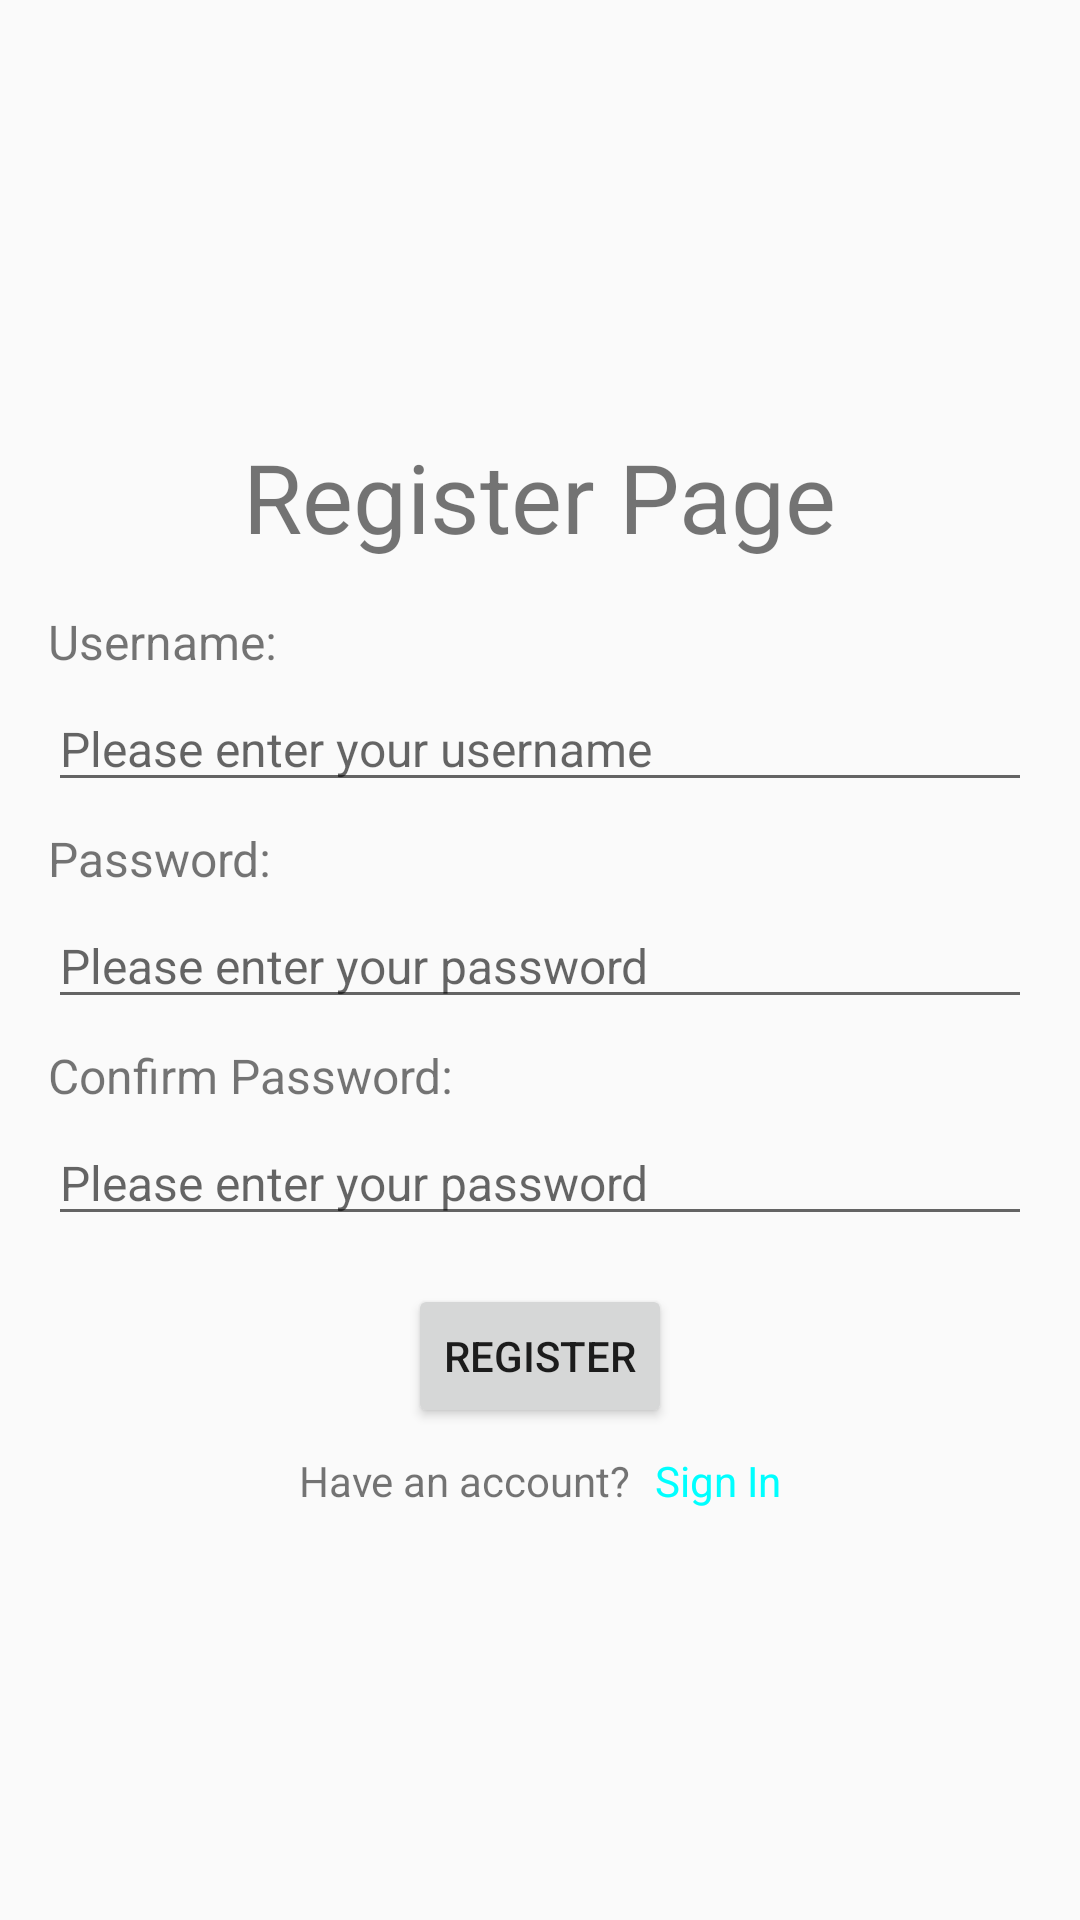

Android layout source for this screen:
<!-- AndroidManifest.xml: application theme Theme.AuthTesting -->
<!-- res/layout/fragment_register.xml -->
<?xml version="1.0" encoding="utf-8"?>
<layout xmlns:android="http://schemas.android.com/apk/res/android"
    xmlns:app="http://schemas.android.com/apk/res-auto">

    <data>
        <variable
            name="viewModel"
            type="com.example.authtesting.UserViewModel" />
    </data>

    <androidx.constraintlayout.widget.ConstraintLayout
        android:layout_width="match_parent"
        android:layout_height="match_parent"
        android:padding="16dp">

        <TextView
            android:id="@+id/pagelabelRegister"
            style="@style/labels_type"
            android:layout_width="wrap_content"
            android:layout_height="wrap_content"
            android:layout_marginTop="@dimen/big_space3"
            android:text="@string/pageRegisterLabel"
            app:layout_constraintEnd_toEndOf="parent"
            app:layout_constraintStart_toStartOf="parent"
            app:layout_constraintTop_toTopOf="parent" />

        <TextView
            android:id="@+id/labelUsername"
            style="@style/labels_type2"
            android:layout_width="wrap_content"
            android:layout_height="wrap_content"
            android:layout_marginTop="@dimen/normal_space"
            android:text="@string/promptUsername"
            app:layout_constraintStart_toStartOf="parent"
            app:layout_constraintTop_toBottomOf="@id/pagelabelRegister" />

        <EditText
            android:id="@+id/inputUsername_register"
            style="@style/inputs_type"
            android:layout_width="@dimen/no_space"
            android:layout_height="wrap_content"
            android:layout_marginTop="@dimen/tiny_space"
            android:hint="@string/afi_username"
            app:layout_constraintEnd_toEndOf="parent"
            app:layout_constraintStart_toStartOf="parent"
            app:layout_constraintTop_toBottomOf="@id/labelUsername" />

        <TextView
            android:id="@+id/labelPassword"
            style="@style/labels_type2"
            android:layout_width="wrap_content"
            android:layout_height="wrap_content"
            android:layout_marginTop="@dimen/small_space"
            android:text="@string/promptPassword"
            app:layout_constraintStart_toStartOf="parent"
            app:layout_constraintTop_toBottomOf="@id/inputUsername_register" />

        <EditText
            android:id="@+id/inputPassword_register"
            style="@style/inputs_type"
            android:layout_width="@dimen/no_space"
            android:layout_height="wrap_content"
            android:layout_marginTop="@dimen/tiny_space"
            android:hint="@string/afi_password"
            android:inputType="textPassword"
            app:layout_constraintEnd_toEndOf="parent"
            app:layout_constraintStart_toStartOf="parent"
            app:layout_constraintTop_toBottomOf="@id/labelPassword" />

        <TextView
            android:id="@+id/labelConfirmPassword"
            style="@style/labels_type2"
            android:layout_width="wrap_content"
            android:layout_height="wrap_content"
            android:layout_marginTop="@dimen/small_space"
            android:text="@string/promptConfirmPassword"
            app:layout_constraintStart_toStartOf="parent"
            app:layout_constraintTop_toBottomOf="@id/inputPassword_register" />

        <EditText
            android:id="@+id/inputConfirmPassword_register"
            style="@style/inputs_type"
            android:layout_width="@dimen/no_space"
            android:layout_height="wrap_content"
            android:layout_marginTop="@dimen/tiny_space"
            android:hint="@string/afi_password"
            android:inputType="textPassword"
            app:layout_constraintEnd_toEndOf="parent"
            app:layout_constraintStart_toStartOf="parent"
            app:layout_constraintTop_toBottomOf="@id/labelConfirmPassword" />

        <Button
            android:id="@+id/buttonRegister"
            android:layout_width="wrap_content"
            android:layout_height="wrap_content"
            android:layout_marginTop="@dimen/normal_space"
            android:text="@string/labelRegister"
            app:layout_constraintEnd_toEndOf="parent"
            app:layout_constraintStart_toStartOf="parent"
            app:layout_constraintTop_toBottomOf="@id/inputConfirmPassword_register" />

        <LinearLayout
            android:id="@+id/registerLayout"
            android:layout_width="wrap_content"
            android:layout_height="wrap_content"
            android:layout_marginTop="@dimen/small_space"
            android:orientation="horizontal"
            app:layout_constraintEnd_toEndOf="parent"
            app:layout_constraintStart_toStartOf="parent"
            app:layout_constraintTop_toBottomOf="@id/buttonRegister">

            <TextView
                android:id="@+id/callToAction_register"
                android:layout_width="wrap_content"
                android:layout_height="wrap_content"
                android:text="@string/ctaText_login" />

            <TextView
                android:id="@+id/redirect_login"
                style="@style/hyperlink_type"
                android:layout_width="wrap_content"
                android:layout_height="wrap_content"
                android:layout_marginStart="@dimen/small_space"
                android:clickable="true"
                android:focusable="true"
                android:text="@string/linkSignIn" />
        </LinearLayout>

    </androidx.constraintlayout.widget.ConstraintLayout>
</layout>
<!-- resources referenced by this layout -->
<resources>
  <dimen name="big_space3">128dp</dimen>
  <dimen name="no_space">0dp</dimen>
  <dimen name="normal_space">16dp</dimen>
  <dimen name="small_space">8dp</dimen>
  <dimen name="tiny_space">4dp</dimen>
  <string name="afi_password">Please enter your password</string>
  <string name="afi_username">Please enter your username</string>
  <string name="ctaText_login">Have an account\?</string>
  <string name="labelRegister">Register</string>
  <string name="linkSignIn">Sign In</string>
  <string name="pageRegisterLabel">Register Page</string>
  <string name="promptConfirmPassword">Confirm Password\:</string>
  <string name="promptPassword">Password\:</string>
  <string name="promptUsername">Username\:</string>
  <style name="hyperlink_type" parent="Widget.AppCompat.TextView">
          <item name="android:textColor">@color/aqua</item>
      </style>
  <style name="inputs_type" parent="Widget.AppCompat.EditText">
          <item name="android:textSize">@dimen/normal_text</item>
          <item name="android:textColor">@color/gray</item>
      </style>
  <style name="labels_type" parent="Widget.AppCompat.TextView">
          <item name="android:textSize">@dimen/big_text</item>
      </style>
  <style name="labels_type2" parent="Widget.AppCompat.TextView">
          <item name="android:textSize">@dimen/normal_text</item>
      </style>
  <style name="Theme.AuthTesting" parent="Theme.AppCompat.DayNight.NoActionBar" />
  <color name="aqua">#00FFFF</color>
  <dimen name="normal_text">16sp</dimen>
  <color name="gray">#808080</color>
  <dimen name="big_text">32sp</dimen>
</resources>
